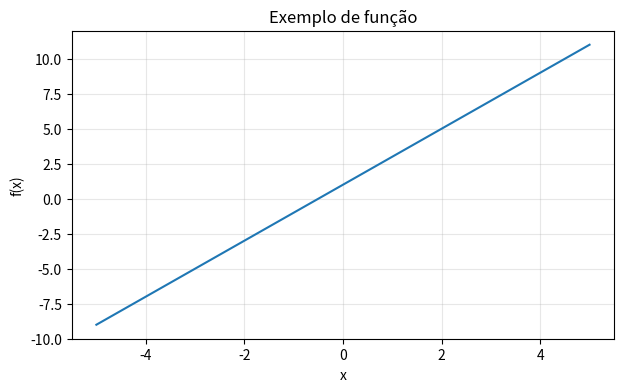
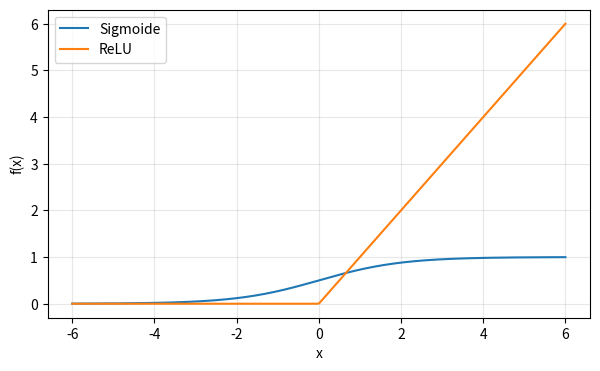
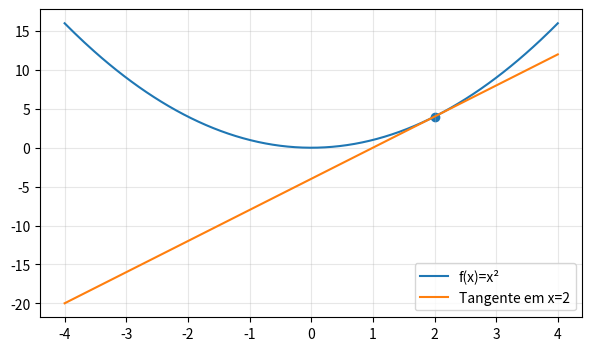

These figures' Python source, in order: (Note: this script raises an exception after producing the figures.)
import numpy as np
import pandas as pd
import matplotlib.pyplot as plt

np.set_printoptions(precision=4, suppress=True)

def f(x):
    return 2*x + 1

x = np.linspace(-5, 5, 100)
y = f(x)

plt.figure(figsize=(7,4))
plt.plot(x, y)
plt.xlabel("x")
plt.ylabel("f(x)")
plt.title("Exemplo de função")
plt.grid(True, alpha=0.3)
plt.show()

x = np.linspace(-6, 6, 300)

sigmoid = 1/(1+np.exp(-x))
relu = np.maximum(0, x)

plt.figure(figsize=(7,4))
plt.plot(x, sigmoid, label="Sigmoide")
plt.plot(x, relu, label="ReLU")
plt.xlabel("x")
plt.ylabel("f(x)")
plt.legend()
plt.grid(True, alpha=0.3)
plt.show()

valores = np.array([1, 2, 3, 4])

print("Somatório:", np.sum(valores))
print("Produtório:", np.prod(valores))

y = np.array([2, 4, 6])
y_pred = np.array([2.2, 3.5, 6.3])

mse = np.mean((y-y_pred)**2)
print("MSE:", mse)

x = np.array([1.2, 0.8, 2.1, 0.5])

print("Vetor:", x)
print("Número de características:", len(x))

a = np.array([2., 3.])
b = np.array([4., 1.])

print("Soma dos vetores (a+b) =", a+b)
print("Soma dos vetores (a-b) =", a-b)
print("Multiplicação por escalar (2a) =", 2*a)
print("Produto escalar (a·b) =", np.dot(a,b))

x = np.array([0.5, 1.2, -0.7])
w = np.array([0.8, -0.4, 1.1])
bias = 0.2

z = np.dot(w, x) + bias
print("\nSaída linear wᵀx+b =", z)

x = np.array([3., 4.])
y = np.array([1., 1.])

print("Norma L2 de x:", np.linalg.norm(x))
print("Norma L1 de x:", np.linalg.norm(x, ord=1))
print("Distância entre x e y:", np.linalg.norm(x-y))

a = np.array([1., 2., 3.])
b = np.array([2., 4., 5.])

cos = np.dot(a,b)/(np.linalg.norm(a)*np.linalg.norm(b))
print("Similaridade do cosseno:", cos)

X = np.array([
    [1.0, 2.0, 0.5],
    [1.5, 1.8, 0.7],
    [3.0, 3.5, 1.2],
    [2.5, 3.0, 1.0]
])

print(X)
print("\nFormato:", X.shape)
print("Amostras:", X.shape[0])
print("Características:", X.shape[1])

W = np.array([
    [0.2, 0.8, -0.5],
    [1.0, -0.3, 0.4]
])

x = np.array([1.0, 0.5, 2.0])
b = np.array([0.1, -0.2])

# Produto matricial (operador @)
z = W @ x + b

print("W shape:", W.shape)
print("x shape:", x.shape)
print("Saída:", z)

A = np.array([[2., 1.],
              [1., 3.]])
b = np.array([5., 6.])

x = np.linalg.solve(A, b)

print("Solução:", x)
print("Verificação A dot x:", A @ x)

A = np.array([[3., 1.],
              [1., 3.]])

autovalores, autovetores = np.linalg.eig(A)

print("Autovalores:")
print(autovalores)

print("\nAutovetores:")
print(autovetores)

A = np.array([
    [3., 2., 2.],
    [2., 3., -2.]
])

U, S, Vt = np.linalg.svd(A, full_matrices=False)

print("U =\n", U)
print("\nValores singulares =", S)
print("\nVᵀ =\n", Vt)

Sigma = np.diag(S)
print("\nReconstrução:\n", U @ Sigma @ Vt)

f = lambda x: x**2

x = np.linspace(-4, 4, 200)
y = f(x)

x0 = 2
derivada = 2*x0
tangente = f(x0) + derivada*(x-x0)

plt.figure(figsize=(7,4))
plt.plot(x, y, label="f(x)=x²")
plt.plot(x, tangente, label="Tangente em x=2")
plt.scatter([x0], [f(x0)])
plt.legend()
plt.grid(True, alpha=0.3)
plt.show()

def gradiente(x, y):
    return np.array([2*x, 2*y])

p = np.array([2., 1.])

print("Ponto:", p)
print("Gradiente:", gradiente(*p))

# y = (3x + 1)^2
# u = 3x + 1
# y = u^2

x = 2.0
u = 3*x + 1

dy_du = 2*u
du_dx = 3

dy_dx = dy_du * du_dx

print("u =", u)
print("dy/du =", dy_du)
print("du/dx =", du_dx)
print("dy/dx =", dy_dx)

def J(w):
    return (w-3)**2

def dJ(w):
    return 2*(w-3)

w = -4.0
eta = 0.1

historico = []

for epoca in range(30):
    historico.append((epoca, w, J(w)))
    w = w - eta*dJ(w)

hist = pd.DataFrame(historico, columns=["Iteração", "w", "J(w)"])
display(hist.head(10))

plt.figure(figsize=(7,4))
plt.plot(hist["Iteração"], hist["J(w)"], marker="o")
plt.xlabel("Iteração")
plt.ylabel("J(w)")
plt.title("Descida do gradiente")
plt.grid(True, alpha=0.3)
plt.show()

print("w final:", w)

def executar_gd(eta, passos=20):
    w = -4.0
    valores = []

    for _ in range(passos):
        valores.append(J(w))
        w -= eta*dJ(w)

    return valores

plt.figure(figsize=(7,4))

for eta in [0.02, 0.1, 0.4, 1.05]:
    plt.plot(executar_gd(eta), label=f"η={eta}")

plt.yscale("log")
plt.xlabel("Iteração")
plt.ylabel("J(w)")
plt.legend()
plt.grid(True, alpha=0.3)
plt.show()

rng = np.random.default_rng(42)

amostras = rng.normal(loc=10, scale=1, size=10000)

plt.figure(figsize=(7,4))
plt.hist(amostras, bins=50, density=True)
plt.xlabel("x")
plt.ylabel("Densidade")
plt.title("Amostras de N(10, 1)")
plt.grid(True, alpha=0.3)
plt.show()

print("Média amostral:", np.mean(amostras))
print("Variância amostral:", np.var(amostras))

x = np.array([1,2,3,4,5,6])
p = np.ones(6)/6

esperanca = np.sum(x*p)
variancia = np.sum((x-esperanca)**2*p)

print("E[X] =", esperanca)
print("Var(X) =", variancia)
print("Desvio-padrão =", np.sqrt(variancia))

# Exemplo: probabilidade de congestionamento dado que está chovendo

p_congestionamento = 0.30
p_normal = 0.70

p_chuva_dado_congestionamento = 0.80
p_chuva_dado_normal = 0.20

p_chuva = (
    p_chuva_dado_congestionamento*p_congestionamento
    + p_chuva_dado_normal*p_normal
)

posterior = (
    p_chuva_dado_congestionamento*p_congestionamento
    / p_chuva
)

print(f"P(Congestionamento | Chuva) = {posterior:.3f}")

dados = np.array([10, 11, 9, 12, 10, 10, 11, 30])

print("Média:", np.mean(dados))
print("Mediana:", np.median(dados))
print("Variância amostral:", np.var(dados, ddof=1))
print("Desvio-padrão:", np.std(dados, ddof=1))

rng = np.random.default_rng(3)

x = np.linspace(0, 10, 100)
y = 2*x + rng.normal(0, 2, 100)

print("Covariância:")
print(np.cov(x,y))

print("\nCorrelação:")
print(np.corrcoef(x,y))

plt.figure(figsize=(6,4))
plt.scatter(x,y)
plt.xlabel("x")
plt.ylabel("y")
plt.grid(True, alpha=0.3)
plt.show()

x = np.array([10., 12., 15., 18., 20.])

mu = np.mean(x)
sigma = np.std(x)

z = (x-mu)/sigma

print("Original:", x)
print("Padronizado:", z)
print("Média:", np.mean(z))
print("Desvio-padrão:", np.std(z))

rng = np.random.default_rng(12)

populacao = rng.normal(50, 10, 100000)

for n in [10, 100, 1000, 10000]:
    amostra = rng.choice(populacao, size=n, replace=False)
    print(f"n={n:5d}  média={np.mean(amostra):.3f}")

def entropia_binaria(p):
    if p == 0 or p == 1:
        return 0
    return -p*np.log2(p) - (1-p)*np.log2(1-p)

ps = np.linspace(0.001, 0.999, 300)
H = [entropia_binaria(p) for p in ps]

plt.figure(figsize=(7,4))
plt.plot(ps, H)
plt.xlabel("p")
plt.ylabel("Entropia (bits)")
plt.title("Entropia de uma variável Bernoulli")
plt.grid(True, alpha=0.3)
plt.show()

def binary_cross_entropy(y, p):
    eps = 1e-12
    p = np.clip(p, eps, 1-eps)
    return -(y*np.log(p)+(1-y)*np.log(1-p))

for p in [0.1, 0.5, 0.8, 0.99]:
    print(f"y=1, p={p:.2f} -> perda={binary_cross_entropy(1,p):.4f}")

P = np.array([0.7, 0.2, 0.1])
Q = np.array([0.5, 0.3, 0.2])

kl = np.sum(P*np.log(P/Q))

print("D_KL(P || Q) =", kl)

def softmax(z):
    # subtração do máximo melhora a estabilidade numérica
    exp_z = np.exp(z-np.max(z))
    return exp_z/np.sum(exp_z)

z = np.array([2.0, 1.0, 0.1])

p = softmax(z)

print("Scores:", z)
print("Probabilidades:", p)
print("Soma:", np.sum(p))

rng = np.random.default_rng(1)

x1 = rng.normal(0, 2, 200)
x2 = 0.8*x1 + rng.normal(0, 0.7, 200)

X = np.column_stack([x1,x2])

Xc = X - X.mean(axis=0)
C = np.cov(Xc, rowvar=False)

valores, vetores = np.linalg.eigh(C)
ordem = np.argsort(valores)[::-1]

valores = valores[ordem]
vetores = vetores[:,ordem]

pc1 = vetores[:,0]
projecao = Xc @ pc1

print("Autovalores:", valores)
print("Primeira componente:", pc1)

plt.figure(figsize=(6,6))
plt.scatter(X[:,0], X[:,1], alpha=0.5)
centro = X.mean(axis=0)
plt.quiver(*centro, *(pc1*4), angles="xy", scale_units="xy", scale=1)
plt.xlabel("x1")
plt.ylabel("x2")
plt.axis("equal")
plt.grid(True, alpha=0.3)
plt.show()

x = np.array([0.8, 0.2, 0.5])
w = np.array([1.1, -0.7, 0.3])
b = -0.2

z = w @ x + b
a = 1/(1+np.exp(-z))

print("z =", z)
print("sigmoid(z) =", a)

recompensas = [1, 1, 1, 1, 1]
gamma = 0.9

retorno = sum((gamma**k)*r for k,r in enumerate(recompensas))

print("Recompensas:", recompensas)
print("γ =", gamma)
print("Retorno descontado =", retorno)
